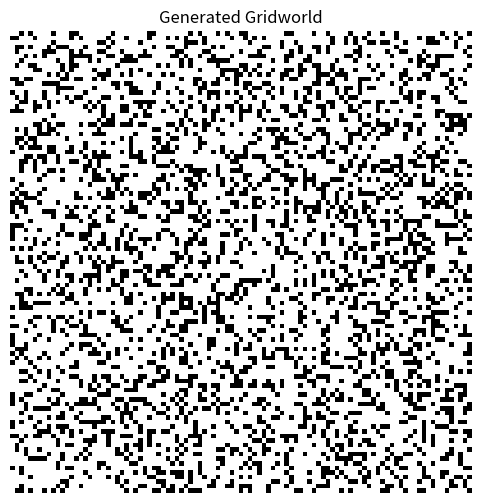

Generate this figure with matplotlib:
import random
import matplotlib.pyplot as plt
import numpy as np

def generate_grid(n):
    """
    Generate a single n x n gridworld using DFS.
    0 = unblocked, 1 = blocked.
    """
    grid = [[None for _ in range(n)] for _ in range(n)]
    visited = [[False for _ in range(n)] for _ in range(n)]

    grid[0][0] = 0
    grid[n-1][n-1] = 0
    
    def get_neighbors(x, y):
        neighbors = []
        for dx, dy in [(-1, 0), (1, 0), (0, -1), (0, 1)]:
            nx, ny = x + dx, y + dy
            if 0 <= nx < n and 0 <= ny < n and not visited[nx][ny]:
                neighbors.append((nx, ny))
        return neighbors

    def dfs(x, y):
        stack = [(x, y)]
        visited[x][y] = True
        grid[x][y] = 0  # unblocked
        while stack:
            cx, cy = stack[-1]
            neighbors = get_neighbors(cx, cy)
            if neighbors:
                nx, ny = random.choice(neighbors)
                visited[nx][ny] = True
                # With 30% probability, mark the cell as blocked.
                if random.random() < 0.3:
                    grid[nx][ny] = 1
                else:
                    grid[nx][ny] = 0
                    stack.append((nx, ny))
            else:
                stack.pop()
    
    # Start DFS from a random cell.
    start_x, start_y = random.randint(0, n - 1), random.randint(0, n - 1)
    dfs(start_x, start_y)
    
    # Ensure all cells are visited (if DFS didn’t cover the whole grid).
    for i in range(n):
        for j in range(n):
            if not visited[i][j]:
                dfs(i, j)
    
    return grid

def generate_grids(num, n):
    """Generate a list of 'num' gridworlds each of size n x n."""
    return [generate_grid(n) for _ in range(num)]

def visualize_grid(grid):
    """Display a grid using matplotlib."""
    plt.figure(figsize=(6, 6))
    plt.imshow(np.array(grid), cmap='binary')
    plt.title("Generated Gridworld")
    plt.axis('off')
    plt.show()

if __name__ == '__main__':
    # For demonstration: generate and show one 101x101 gridworld.
    grids = generate_grids(50, 101)
    visualize_grid(grids[0])
